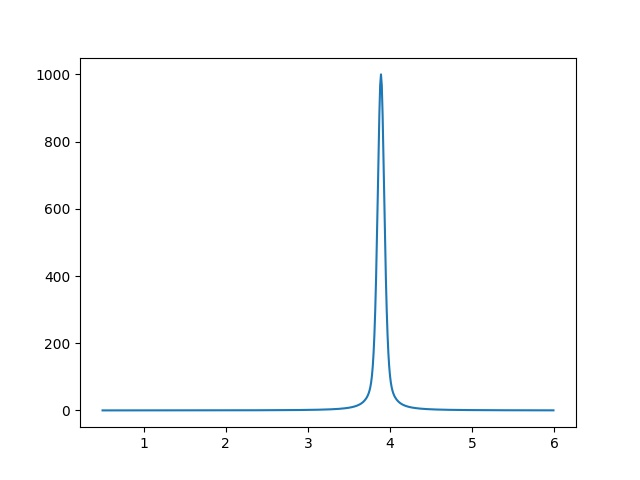

Source data for this figure (header and first rows):
5.000000000000000000e-01, 1.087467158491813718e-01
5.100000000000000089e-01, 1.093909984335209445e-01
5.200000000000000178e-01, 1.100410232934838223e-01
5.300000000000000266e-01, 1.106968588659328206e-01
5.400000000000000355e-01, 1.113585746102450091e-01
5.500000000000000444e-01, 1.120262410266981146e-01
5.600000000000000533e-01, 1.126999296752439067e-01
5.700000000000000622e-01, 1.133797131946775172e-01
5.800000000000000711e-01, 1.140656653222127115e-01
5.900000000000000799e-01, 1.147578609134726063e-01
6.000000000000000888e-01, 1.154563759629061992e-01
6.100000000000000977e-01, 1.161612876246410631e-01
6.200000000000001066e-01, 1.168726742337827806e-01
6.300000000000001155e-01, 1.175906153281719296e-01
6.400000000000001243e-01, 1.183151916706105394e-01
6.500000000000001332e-01, 1.190464852715688443e-01
6.600000000000001421e-01, 1.197845794123847951e-01
6.700000000000001510e-01, 1.205295586689680287e-01
6.800000000000001599e-01, 1.212815089360216037e-01
6.900000000000001688e-01, 1.220405174517940061e-01
7.000000000000001776e-01, 1.228066728233745547e-01
7.100000000000001865e-01, 1.235800650525463035e-01
7.200000000000001954e-01, 1.243607855622102659e-01
7.300000000000002043e-01, 1.251489272233958505e-01
7.400000000000002132e-01, 1.259445843828715661e-01
7.500000000000002220e-01, 1.267478528913720537e-01
7.600000000000002309e-01, 1.275588301324571405e-01
7.700000000000002398e-01, 1.283776150520186399e-01
7.800000000000002487e-01, 1.292043081884522715e-01
7.900000000000002576e-01, 1.300390117035111204e-01
8.000000000000002665e-01, 1.308818294138588412e-01
8.100000000000002753e-01, 1.317328668233409827e-01
8.200000000000002842e-01, 1.325922311559921407e-01
8.300000000000002931e-01, 1.334600313897994495e-01
8.400000000000003020e-01, 1.343363782912413151e-01
8.500000000000003109e-01, 1.352213844506225948e-01
8.600000000000003197e-01, 1.361151643182264004e-01
8.700000000000003286e-01, 1.370178342413048977e-01
8.800000000000003375e-01, 1.379295125019310564e-01
8.900000000000003464e-01, 1.388503193557345528e-01
9.000000000000003553e-01, 1.397803770715452254e-01
9.100000000000003642e-01, 1.407198099719686735e-01
9.200000000000003730e-01, 1.416687444749190339e-01
9.300000000000003819e-01, 1.426273091361349443e-01
9.400000000000003908e-01, 1.435956346927053928e-01
9.500000000000003997e-01, 1.445738541076324324e-01
9.600000000000004086e-01, 1.455621026154599318e-01
9.700000000000004174e-01, 1.465605177689972283e-01
9.800000000000004263e-01, 1.475692394871674362e-01
9.900000000000004352e-01, 1.485884101040119698e-01
1.000000000000000444e+00, 1.496181744188830876e-01
1.010000000000000453e+00, 1.506586797478576822e-01
1.020000000000000462e+00, 1.517100759764061224e-01
1.030000000000000471e+00, 1.527725156133511730e-01
1.040000000000000480e+00, 1.538461538461539102e-01
1.050000000000000488e+00, 1.549311485975632952e-01
1.060000000000000497e+00, 1.560276605836683761e-01
1.070000000000000506e+00, 1.571358533733925866e-01
1.080000000000000515e+00, 1.582558934494721070e-01
1.090000000000000524e+00, 1.593879502709595608e-01
1.100000000000000533e+00, 1.605321963372974836e-01
... 489 more rows
